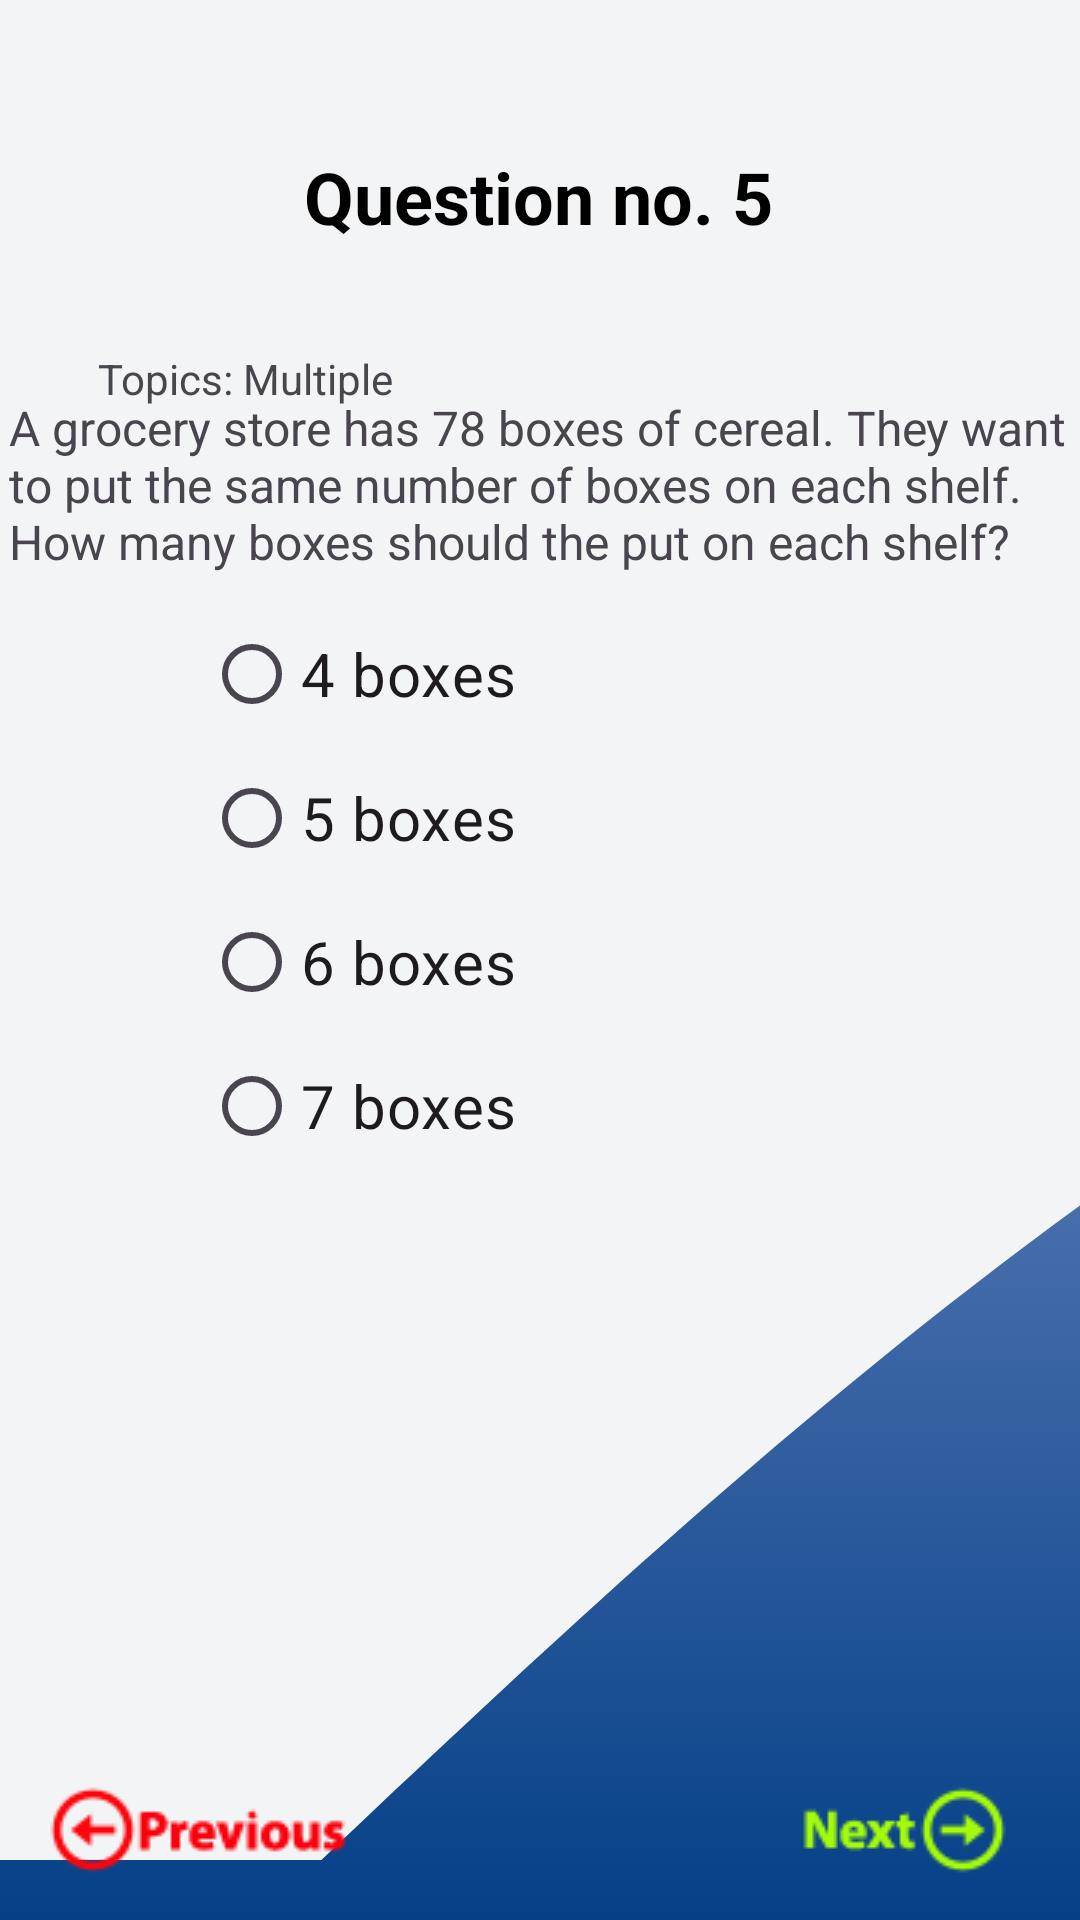

Layout XML and referenced resources for this Android screen:
<!-- AndroidManifest.xml: application theme Theme.PracticeActivity6 -->
<!-- res/layout/activity_question5.xml -->
<?xml version="1.0" encoding="utf-8"?>
<androidx.constraintlayout.widget.ConstraintLayout xmlns:android="http://schemas.android.com/apk/res/android"
    xmlns:app="http://schemas.android.com/apk/res-auto"
    xmlns:tools="http://schemas.android.com/tools"
    android:layout_width="match_parent"
    android:layout_height="match_parent"
    android:background="@drawable/gradient_background"
    tools:context=".QuestionActivity5">


    <TextView
        android:id="@+id/txtYourAnswer"
        android:layout_width="315dp"
        android:layout_height="25dp"
        android:text="Result"
        android:textColor="#4CAF50"
        android:textSize="20sp"
        app:layout_constraintBottom_toBottomOf="parent"
        app:layout_constraintEnd_toEndOf="parent"
        app:layout_constraintHorizontal_bias="0.166"
        app:layout_constraintStart_toStartOf="parent"
        app:layout_constraintTop_toTopOf="parent"
        app:layout_constraintVertical_bias="0.907" />

    <View
        android:id="@+id/view5"
        android:layout_width="0dp"
        android:layout_height="620dp"
        android:background="@drawable/wave3"
        app:layout_constraintEnd_toEndOf="parent"
        app:layout_constraintStart_toStartOf="parent"
        app:layout_constraintTop_toTopOf="parent" />

    <ImageView
        android:id="@+id/btnPrevious"
        android:layout_width="wrap_content"
        android:layout_height="wrap_content"
        android:layout_marginStart="16dp"
        app:layout_constraintBottom_toBottomOf="parent"
        app:layout_constraintStart_toStartOf="parent"
        app:layout_constraintTop_toTopOf="parent"
        app:layout_constraintVertical_bias="0.977"
        app:srcCompat="@drawable/previous" />

    <ImageView
        android:id="@+id/btnNext"
        android:layout_width="wrap_content"
        android:layout_height="wrap_content"
        android:layout_marginEnd="24dp"
        app:layout_constraintBottom_toBottomOf="parent"
        app:layout_constraintEnd_toEndOf="parent"
        app:layout_constraintTop_toTopOf="parent"
        app:layout_constraintVertical_bias="0.977"
        app:srcCompat="@drawable/next" />

    <TextView
        android:id="@+id/textView6"
        android:layout_width="wrap_content"
        android:layout_height="wrap_content"
        android:text="Question no. 5"
        android:textColor="@color/black"
        android:textSize="24sp"
        android:textStyle="bold"
        app:layout_constraintBottom_toBottomOf="parent"
        app:layout_constraintEnd_toEndOf="parent"
        app:layout_constraintHorizontal_bias="0.498"
        app:layout_constraintStart_toStartOf="parent"
        app:layout_constraintTop_toTopOf="parent"
        app:layout_constraintVertical_bias="0.081" />

    <TextView
        android:id="@+id/textView8"
        android:layout_width="wrap_content"
        android:layout_height="wrap_content"
        android:text="Topics: Multiple"
        app:layout_constraintBottom_toBottomOf="parent"
        app:layout_constraintEnd_toEndOf="parent"
        app:layout_constraintHorizontal_bias="0.125"
        app:layout_constraintStart_toStartOf="parent"
        app:layout_constraintTop_toTopOf="parent"
        app:layout_constraintVertical_bias="0.188" />

    <TextView
        android:id="@+id/textView21"
        android:layout_width="356dp"
        android:layout_height="80dp"
        android:text="A grocery store has 78 boxes of cereal. They want to put the same number of boxes on each shelf. How many boxes should the put on each shelf?"
        android:textSize="16sp"
        app:layout_constraintBottom_toBottomOf="parent"
        app:layout_constraintEnd_toEndOf="parent"
        app:layout_constraintHorizontal_bias="0.709"
        app:layout_constraintStart_toStartOf="parent"
        app:layout_constraintTop_toTopOf="parent"
        app:layout_constraintVertical_bias="0.235" />

    <RadioGroup
        android:id="@+id/radioGroup"
        android:layout_width="224dp"
        android:layout_height="239dp"
        android:buttonTint="@color/radio_white"
        app:layout_constraintBottom_toBottomOf="parent"
        app:layout_constraintEnd_toEndOf="parent"
        app:layout_constraintStart_toStartOf="parent"
        app:layout_constraintTop_toTopOf="parent">

        <RadioButton
            android:id="@+id/radioAnswer1"
            android:layout_width="match_parent"
            android:layout_height="wrap_content"
            android:text="4 boxes"
            android:textSize="20sp"
            app:layout_constraintEnd_toEndOf="parent"
            app:layout_constraintStart_toStartOf="parent" />

        <RadioButton
            android:id="@+id/radioAnswer2"
            android:layout_width="match_parent"
            android:layout_height="wrap_content"
            android:buttonTint="@color/radio_white"
            android:text="5 boxes"
            android:textSize="20sp" />

        <RadioButton
            android:id="@+id/radioAnswer3"
            android:layout_width="match_parent"
            android:layout_height="wrap_content"
            android:text="6 boxes"
            android:textSize="20sp"
            app:layout_constraintBottom_toBottomOf="parent"
            app:layout_constraintTop_toTopOf="parent" />

        <RadioButton
            android:id="@+id/radioAnswer4"
            android:layout_width="match_parent"
            android:layout_height="wrap_content"
            android:text="7 boxes"
            android:textSize="20sp" />

    </RadioGroup>

</androidx.constraintlayout.widget.ConstraintLayout>
<!-- resources referenced by this layout -->
<resources>
  <color name="black">#FF000000</color>
  <color name="radio_white">#FFFFFFFF</color>
  <!-- drawable gradient_background (drawable) -->
  <?xml version="1.0" encoding="utf-8"?>
  <selector xmlns:android="http://schemas.android.com/apk/res/android">
      <item>
          <shape>
              <gradient
                  android:startColor="#054087"
                  android:endColor="#B9BCEA"
                  android:type="linear"
                  android:angle="90"
                  />
          </shape>
      </item>
  </selector>
  <!-- drawable next: png bitmap (drawable, 3237 bytes) -->
  <!-- drawable previous: png bitmap (drawable, 3604 bytes) -->
  <!-- drawable wave3 (drawable) -->
  <vector xmlns:android="http://schemas.android.com/apk/res/android"
      android:width="1240dp"
      android:height="320dp"
      android:viewportWidth="340"
      android:viewportHeight="220">
    <path
        android:pathData="M0,256L120,213.3C240,171 480,85 720,85.3C960,85 1200,171 1320,213.3L1440,256L1440,0L1320,0C1200,0 960,0 720,0C480,0 240,0 120,0L0,0Z"
        android:fillColor="#f3f4f5"/>
  </vector>
  <style name="Theme.PracticeActivity6" parent="Base.Theme.PracticeActivity6" />
  <style name="Base.Theme.PracticeActivity6" parent="Theme.Material3.DayNight.NoActionBar">
          
          
      </style>
</resources>
